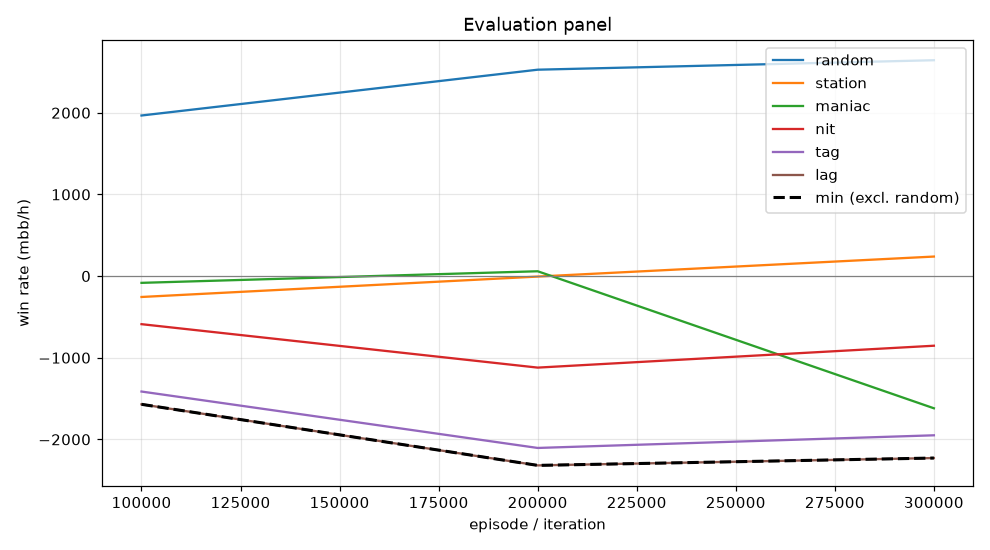

The file beside this chart, header and first rows:
episode, min, mean, random_mean, random_se, station_mean, station_se, maniac_mean, maniac_se, nit_mean, nit_se, tag_mean, tag_se, lag_mean, lag_se, act_call, act_raise, act_fold, act_check
99999, -1570, -782.5, 1966, 107.1, -256.0, 59.48, -83.0, 199.6, -589.0, 102, -1414, 135.5, -1570, 150.2, 0.235, 0.5111, 0.02168, 0.2322
199999, -2318, -1098, 2528, 122.5, -6.0, 24.23, 59.0, 102, -1121, 154, -2105, 184.5, -2318, 189.3, 0.2872, 0.712, 0.0005445, 0.0002541
299999, -2228, -1282, 2644, 117.2, 239.0, 53.82, -1619, 362.4, -853.0, 142.3, -1950, 187.1, -2228, 205.2, 0.05188, 0.7012, 0.02354, 0.2234
